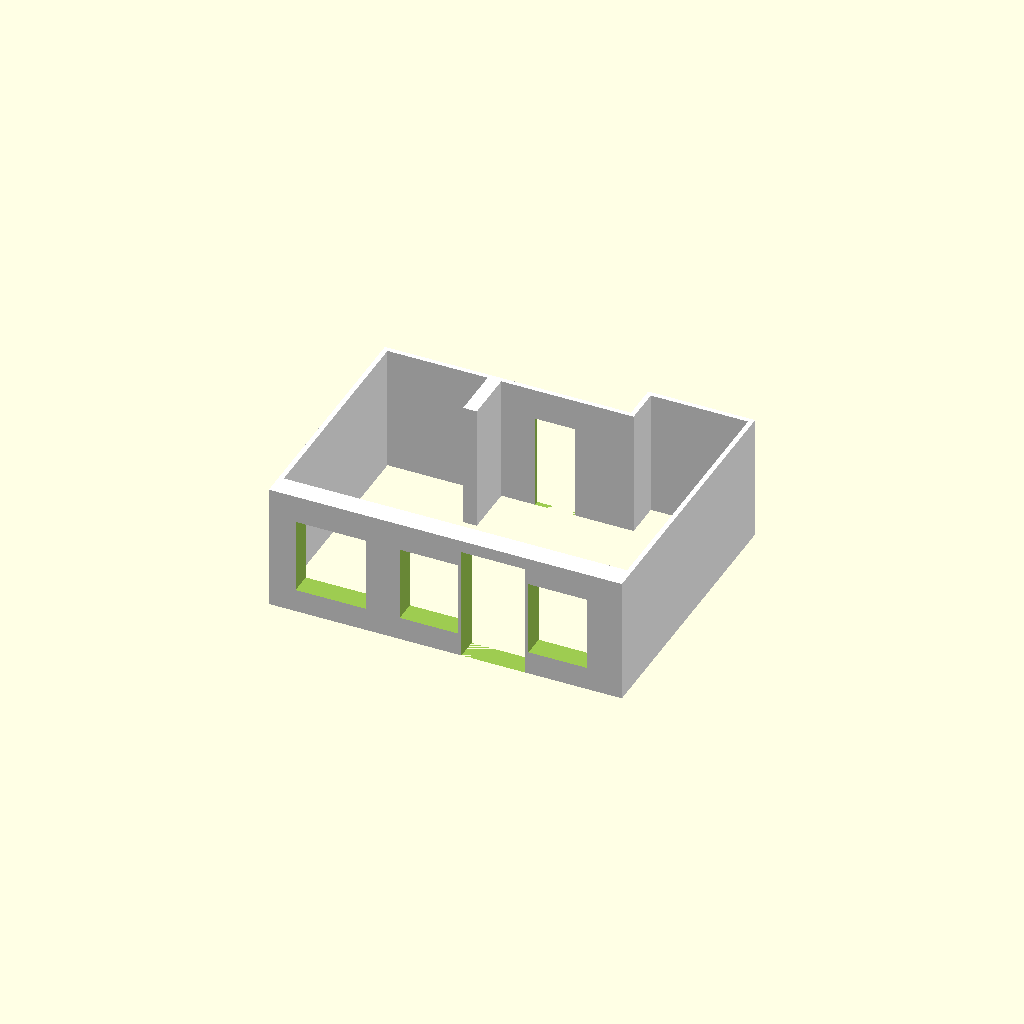
Cell 1 — every parameter at its default value.
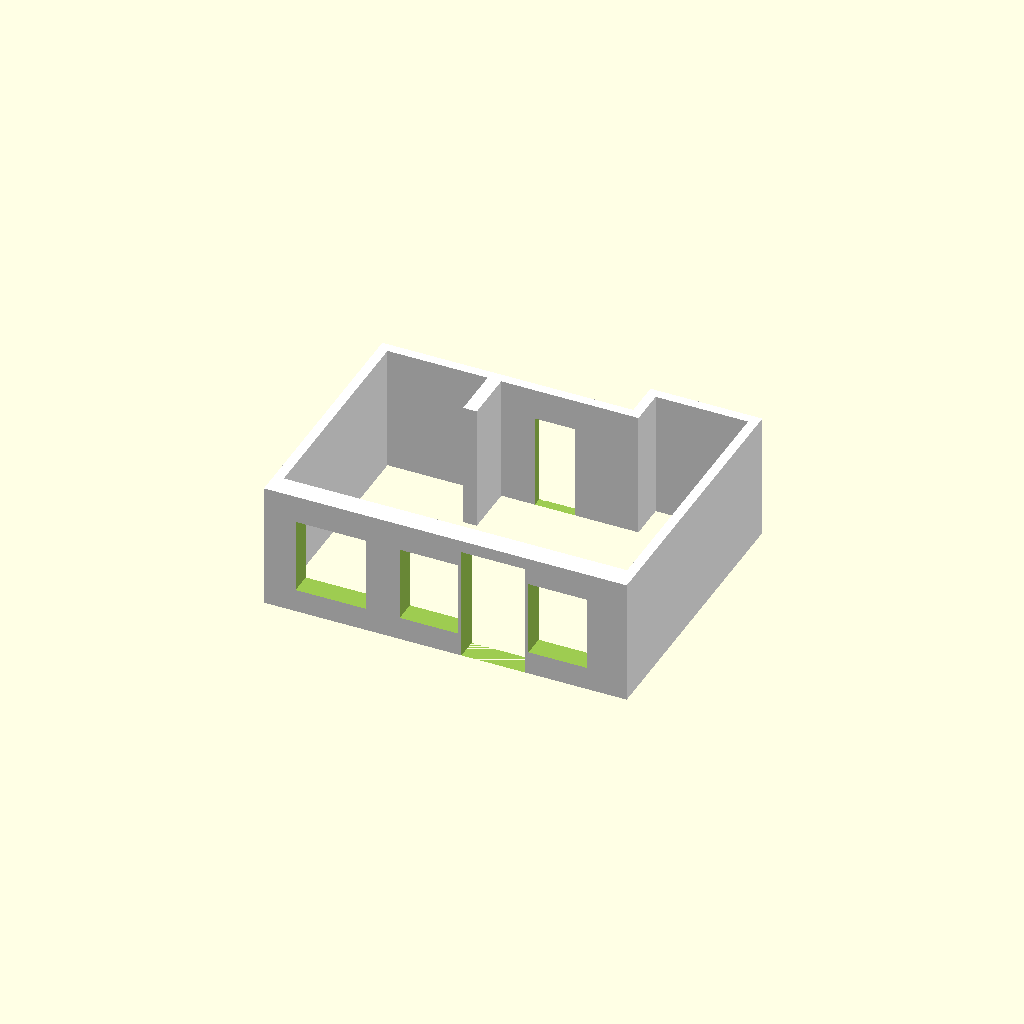
Cell 2 — tenka set to 20, the other parameters unchanged.
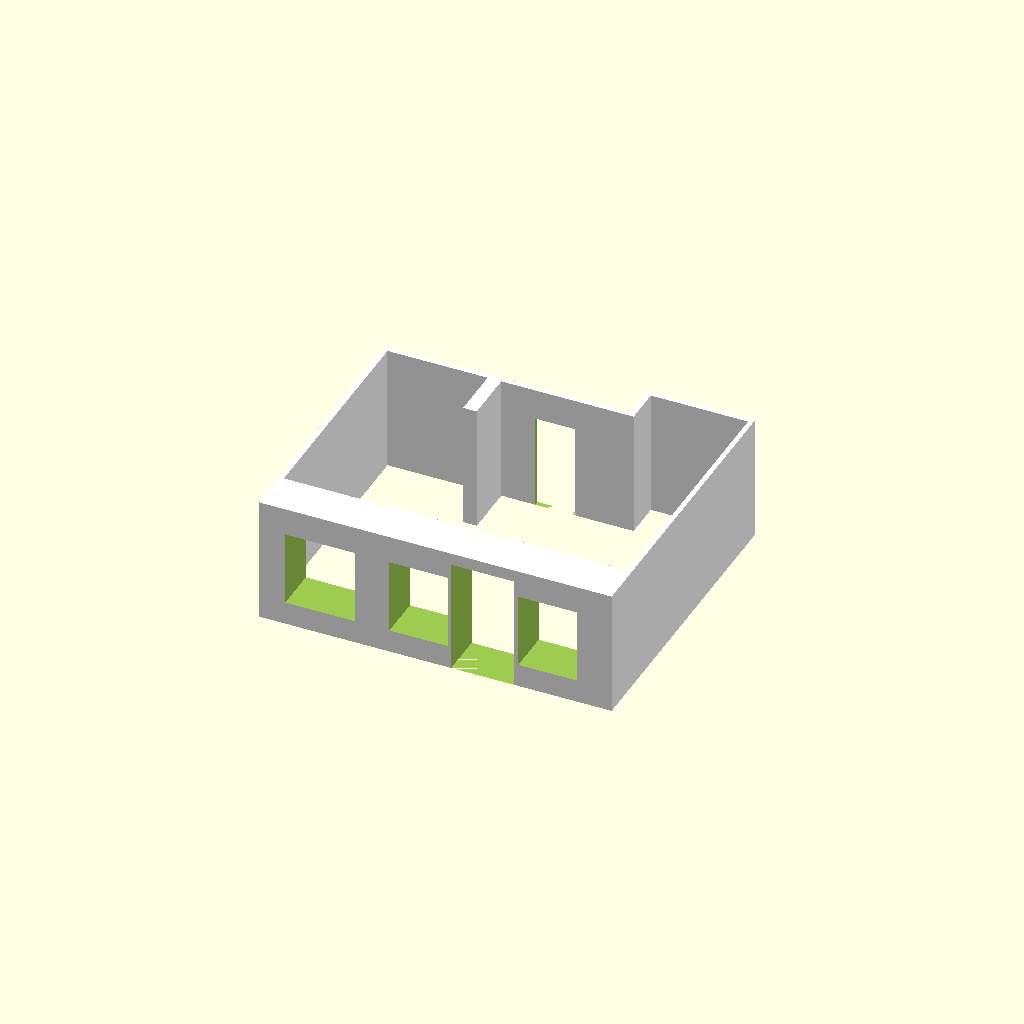
Cell 3 — tlusta set to 90, the other parameters unchanged.
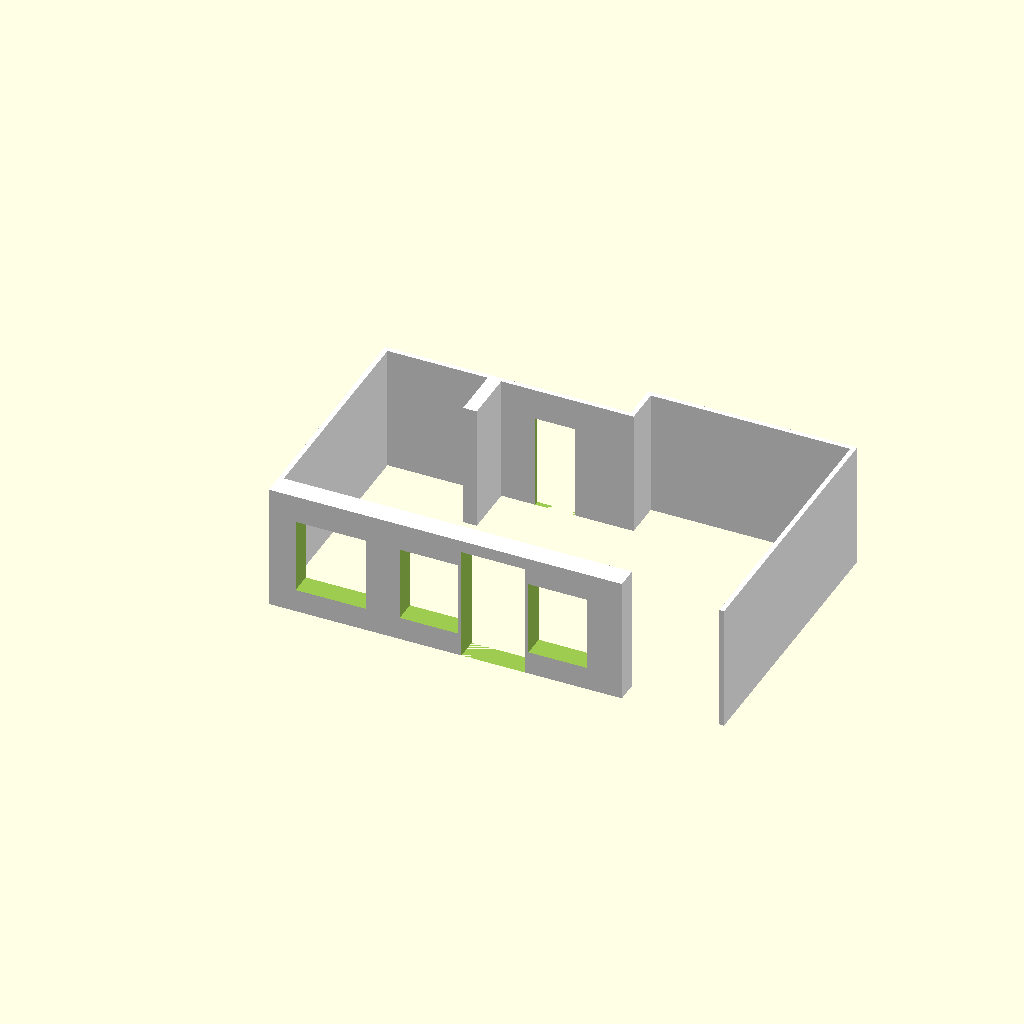
Cell 4: the same model with sever2 = 420.
One fixed orthographic camera (rotation 55°, 0°, 25°; colour scheme Cornfield) for every cell.
Source of the model, byt/obyvaci_pokoj.scad:
vyska  = 196+64;
tenka  = 10;
tlusta = 45;


vychod = 19 + 90 + 1 + 90 + 149 + 184;
//zapad  = 143 + 273;
zapad = vychod - 76;
jih    = 62 + 120 + 145 + 120 + 70 + 144 + 45;
sever1 = 147+59 +  28+69+82+111;
sever2 = 210;
sever_posun = 76;
sever = sever1+sever2;

severni_pricka_pozice   = 147+59;
severni_pricka_delka    = 108;
severni_pricka_tloustka = 28;

dvere_pozice = 147 + 59 + 28 + 69;
dvere_sirka = 82;
dvere_vyska = 196;

okno_vyska = 155;
okno_vertikalni_pozice = 48;
vetsi_okno_sirka = 144;
mensi_okno_sirka = 120;

vetsi_okno_pozice = 45;
mensi_okno_pozice1 = 45+144+70;
mensi_okno_pozice2 = 45+144+70+120+145;

balkonove_dvere_sirka = 130;
balkonove_dvere_vyska = 235;
balkonove_dvere_pozice = 45+144+70+120+7;

police_vyska = 180;
police_sirka = 90;
police_tloustka = 35;
police_pozice = 19;

akvarium_delka = 88;
akvarium_tloustka = 70.5;
akvarium_vyska = 60;

pracovni_deska_sirka = 132;
pracovni_deska_hloubka = 94;

gauc_vyska = 43;
gauc_A_delka = 150;
gauc_A_sirka = 88;
gauc_B_delka = 150;
gauc_B_sirka = 80;

stul_delka = 180;
stul_sirka = 90;
stul_vyska = 75;

module gauc() {
    color("gray")
    translate([gauc_B_delka-gauc_A_sirka, gauc_B_sirka, 0])
    cube([gauc_A_sirka, gauc_A_delka, gauc_vyska]);
    
    
    color("gray")
    cube([gauc_B_delka, gauc_B_sirka, gauc_vyska]);
}

//severni stena
color("white")
translate([sever1, zapad, 0])
cube([tenka, sever_posun+tenka, vyska]);

color("white")
translate([sever1, vychod, 0])
cube([sever2 + tenka, tenka, vyska]);

difference () {
    color("white")
    translate([-tenka, zapad, 0])
    cube([sever1 + tenka, tenka, vyska]);

    //dvere
    translate([dvere_pozice, zapad - 3*tenka, 0])
    cube([dvere_sirka, 10*tenka, dvere_vyska]);
};

//severni pricka
color("white")
translate([severni_pricka_pozice, zapad-severni_pricka_delka, 0])
cube([severni_pricka_tloustka, severni_pricka_delka, vyska]);


//vychodni stena
color("white")
translate([max(sever, jih), -tlusta, 0])
cube([tenka, vychod + tenka + tlusta, vyska]);

//jizni stena
difference() {
    color("white")
    translate([-tenka, -tlusta, 0])
    cube([jih + 2*tenka, tlusta, vyska]);
    
    //zapadni okno
    translate([vetsi_okno_pozice, -2*tlusta, okno_vertikalni_pozice])
    cube([vetsi_okno_sirka, 3*tlusta, okno_vyska]);

    //prostreni okno
    translate([mensi_okno_pozice1, -2*tlusta, okno_vertikalni_pozice])
    cube([mensi_okno_sirka, 3*tlusta, okno_vyska]);

    //balkonove dvere
    translate([balkonove_dvere_pozice, -2*tlusta, 0])
    cube([balkonove_dvere_sirka, 3*tlusta, balkonove_dvere_vyska]);

    //vychodni okno
    translate([mensi_okno_pozice2, -2*tlusta, okno_vertikalni_pozice])
    cube([mensi_okno_sirka, 3*tlusta, okno_vyska]);

}

//zapadni stena
color("white")
translate([-tenka, -tlusta, 0])
cube([tenka, zapad  + tenka + tlusta, vyska]);


////nabytek
////police1
//color("gray")
//translate([jih-police_tloustka-1, police_pozice, 0])
//cube([police_tloustka, police_sirka, police_vyska]);
//
////police2
//color("gray")
//translate([jih-police_tloustka-1, police_pozice+1+police_sirka, 0])
//cube([police_tloustka, police_sirka, police_vyska]);
//
////akvarium
//color("blue")
//translate([jih-akvarium_tloustka-1, vychod-akvarium_delka-1, 0])
//cube([akvarium_tloustka, akvarium_delka, akvarium_vyska]);
//
////pracovni_deska
//color("brown")
//translate([sever1+tenka, vychod-pracovni_deska_hloubka-1, akvarium_vyska])
//cube([pracovni_deska_sirka, pracovni_deska_hloubka, 2]);
//
////gauc
//translate([ jih - 1 - gauc_B_delka, vychod - akvarium_delka - 10 - gauc_A_delka-gauc_B_sirka, 0])
//gauc();
Parameter table extracted from the source (name, type, default, range or options):
tenka: number, default 10
tlusta: number, default 45
sever2: number, default 210
sever_posun: number, default 76
severni_pricka_delka: number, default 108
severni_pricka_tloustka: number, default 28
dvere_sirka: number, default 82
dvere_vyska: number, default 196
okno_vyska: number, default 155
okno_vertikalni_pozice: number, default 48
vetsi_okno_sirka: number, default 144
mensi_okno_sirka: number, default 120
vetsi_okno_pozice: number, default 45
balkonove_dvere_sirka: number, default 130
balkonove_dvere_vyska: number, default 235
police_vyska: number, default 180
police_sirka: number, default 90
police_tloustka: number, default 35
police_pozice: number, default 19
akvarium_delka: number, default 88
akvarium_tloustka: number, default 70.5
akvarium_vyska: number, default 60
pracovni_deska_sirka: number, default 132
pracovni_deska_hloubka: number, default 94
gauc_vyska: number, default 43
gauc_A_delka: number, default 150
gauc_A_sirka: number, default 88
gauc_B_delka: number, default 150
gauc_B_sirka: number, default 80
stul_delka: number, default 180
stul_sirka: number, default 90
stul_vyska: number, default 75
